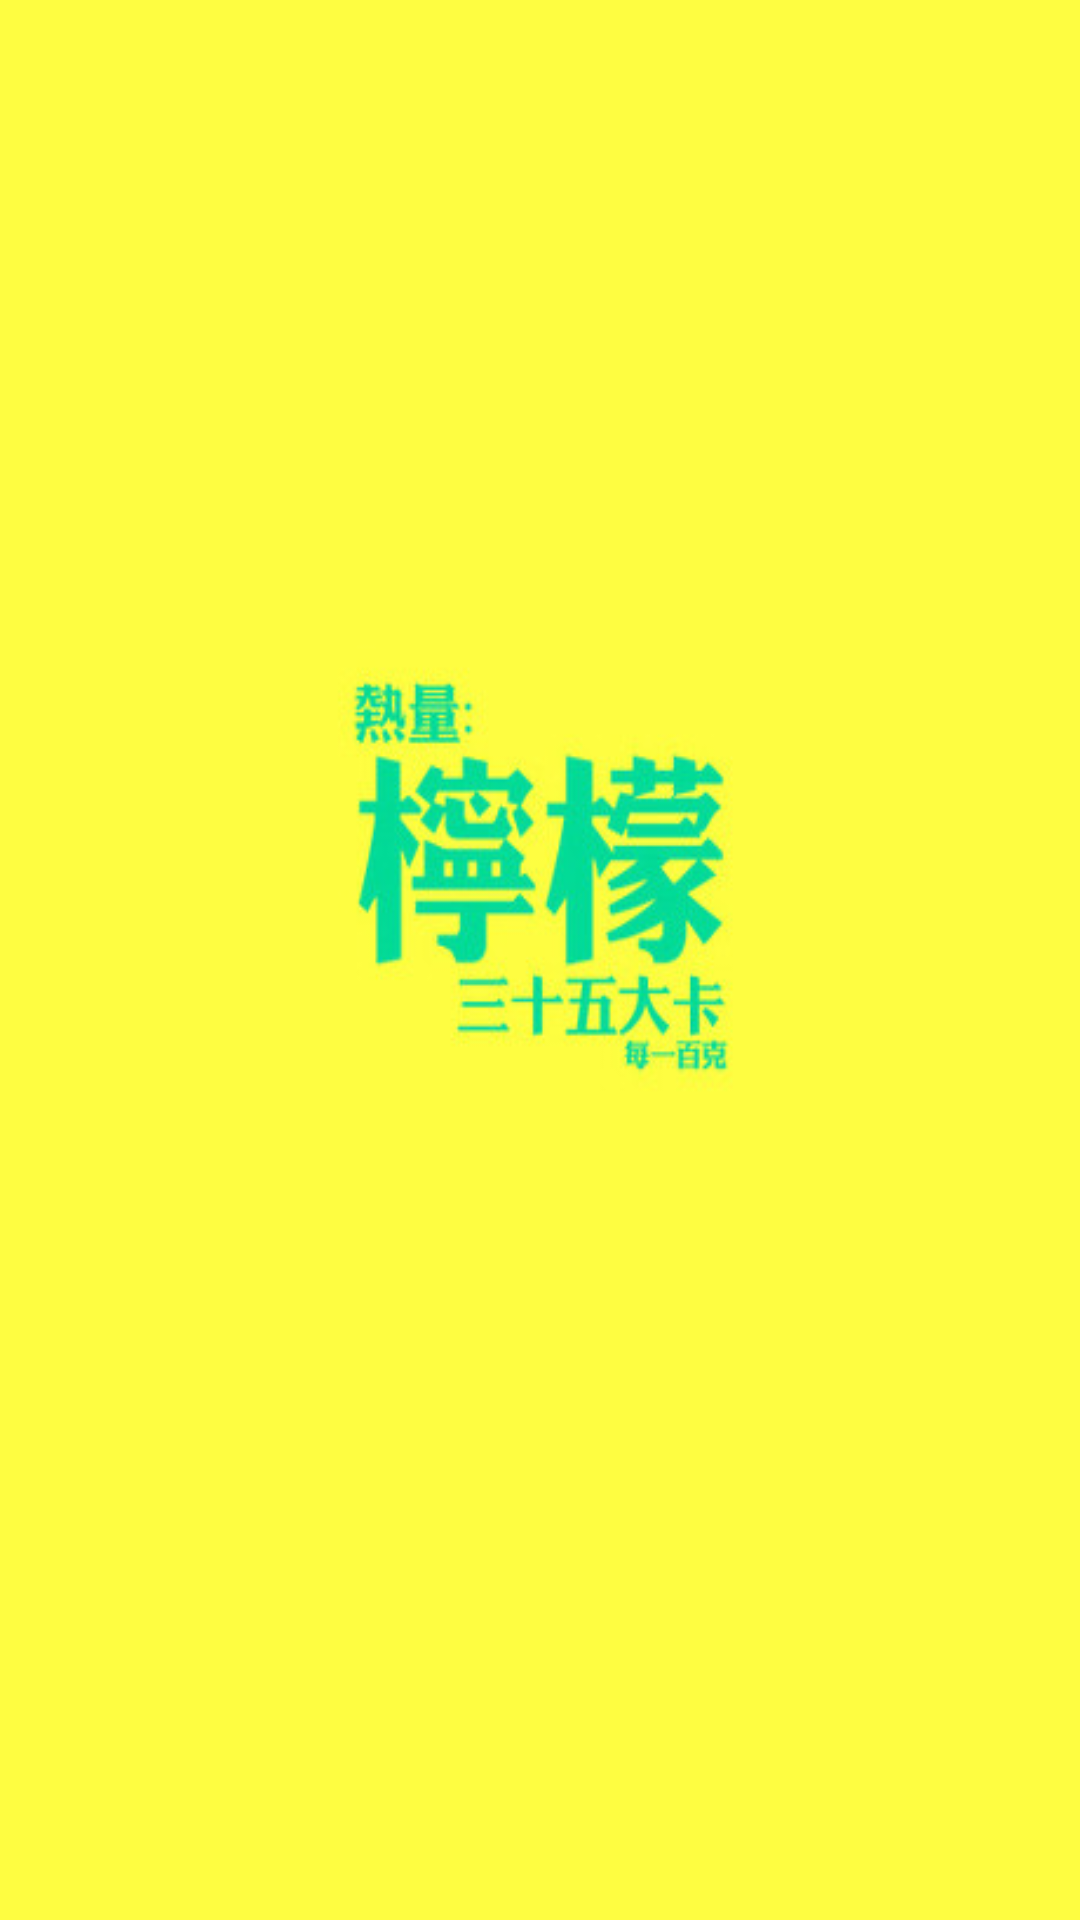

Android layout source for this screen:
<!-- AndroidManifest.xml: application theme android:Theme.NoTitleBar -->
<!-- res/layout/guide_one.xml -->
<?xml version="1.0" encoding="utf-8"?>

<RelativeLayout xmlns:android="http://schemas.android.com/apk/res/android"
    android:layout_width="match_parent"
    android:layout_height="match_parent" >

    <ImageView
        android:layout_width="match_parent"
        android:layout_height="match_parent"
        android:layout_centerInParent="true"
        android:adjustViewBounds="false"
        android:focusable="true"
        android:scaleType="centerCrop"
        android:background="@drawable/guide_01"
        android:contentDescription="@string/image_description" />

</RelativeLayout>
<!-- resources referenced by this layout -->
<resources>
  <!-- drawable guide_01: jpg bitmap (drawable, 22273 bytes) -->
  <string name="image_description">图片</string>
</resources>
